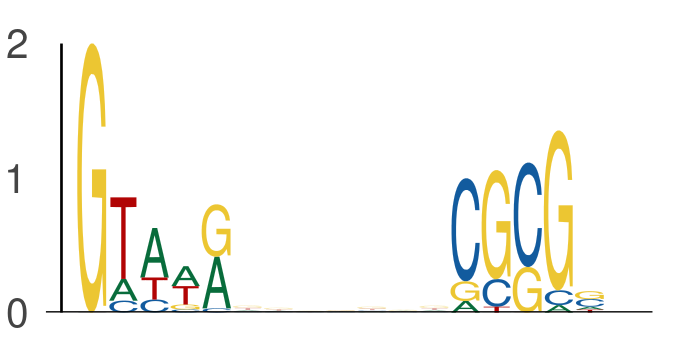

The data file committed next to this chart (first rows):
seq_index, start_position, end_position, is_reversed_complement
6651, 12, 17, 0
6651, 24, 29, 0
1101, 39, 44, 0
1101, 51, 56, 0
2745, 40, 45, 0
2745, 52, 57, 0
6818, 34, 39, 0
6818, 46, 51, 0
7709, 62, 67, 0
7709, 74, 79, 0
6172, 27, 32, 0
6172, 39, 44, 0
3586, 51, 56, 0
3586, 63, 68, 0
4917, 21, 26, 0
4917, 33, 38, 0
1660, 15, 20, 0
1660, 27, 32, 0
1146, 41, 46, 0
1146, 53, 58, 0
216, 28, 33, 0
216, 40, 45, 0
3091, 47, 52, 0
3091, 59, 64, 0
4648, 15, 20, 0
4648, 27, 32, 0
1231, 53, 58, 0
1231, 65, 70, 0
2540, 37, 42, 0
2540, 49, 54, 0
1731, 64, 69, 0
1731, 76, 81, 0
7861, 21, 26, 0
7861, 33, 38, 0
701, 62, 67, 0
701, 74, 79, 0
2387, 30, 35, 0
2387, 42, 47, 0
607, 27, 32, 0
607, 39, 44, 0
1063, 8, 13, 0
1063, 20, 25, 0
4596, 65, 70, 0
4596, 77, 82, 0
2188, 25, 30, 0
2188, 37, 42, 0
1492, 22, 27, 0
1492, 34, 39, 0
2608, 59, 64, 0
2608, 71, 76, 0
4957, 22, 27, 0
4957, 34, 39, 0
7776, 16, 21, 0
7776, 28, 33, 0
7638, 23, 28, 0
7638, 35, 40, 0
3098, 7, 12, 0
3098, 19, 24, 0
6834, 5, 10, 0
6834, 17, 22, 0
... 776 more rows
